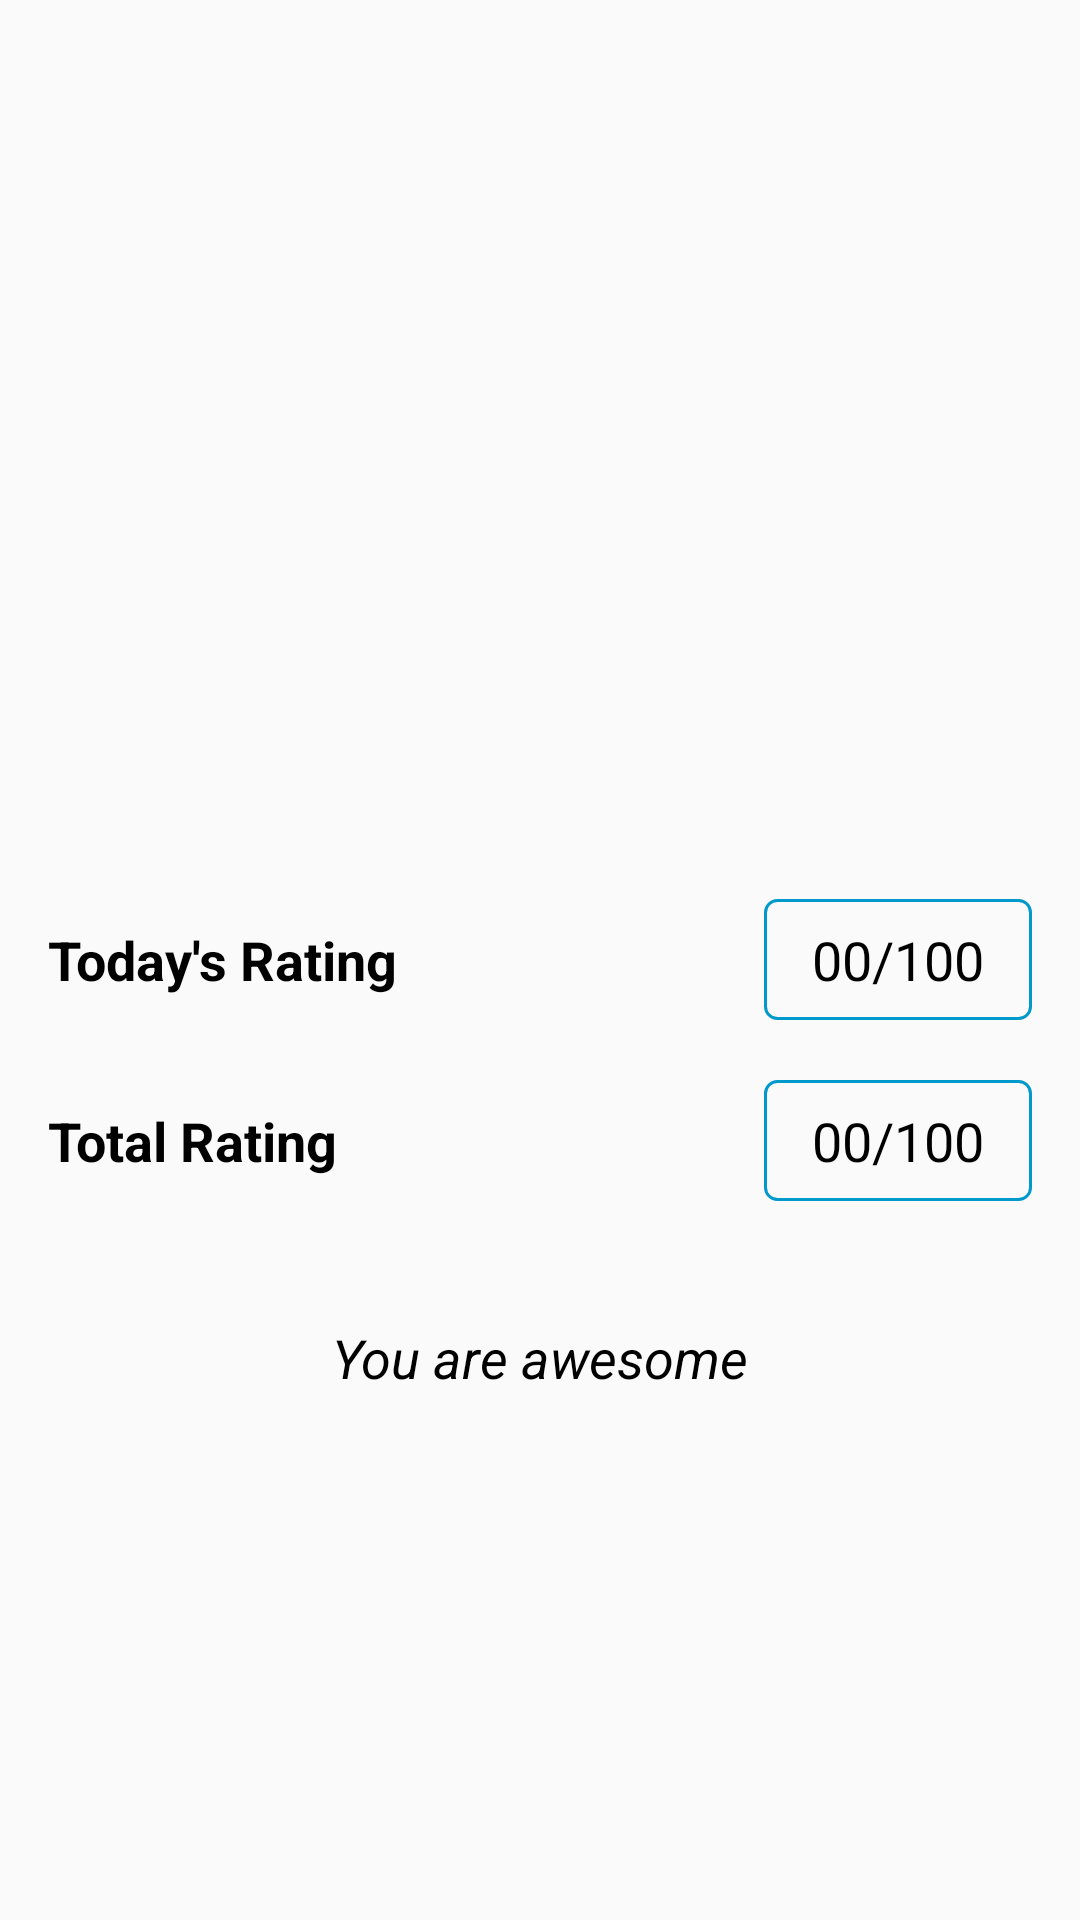

Produce the Android XML layout that renders to this screen, including the resource entries it uses.
<!-- AndroidManifest.xml: application theme Theme.example -->
<!-- res/layout/fragment_home.xml -->
<?xml version="1.0" encoding="utf-8"?>
<RelativeLayout xmlns:android="http://schemas.android.com/apk/res/android"
    xmlns:tools="http://schemas.android.com/tools"
    android:layout_width="match_parent"
    android:layout_height="match_parent"
    android:padding="@dimen/margin_16"
    tools:context=".ui.home.HomeFragment">

    <ImageView
        android:id="@+id/user_guide"
        android:layout_width="wrap_content"
        android:layout_height="wrap_content"
        android:layout_alignParentEnd="true"
        android:adjustViewBounds="true"
        android:contentDescription="@string/image_content_des"
        android:scaleType="fitXY"
        android:src="@drawable/ic_user_guide" />

    <LinearLayout
        android:layout_centerInParent="true"
        android:id="@+id/layout_one"
        android:layout_width="match_parent"
        android:layout_height="wrap_content"
        android:orientation="horizontal">

        <TextView
            android:layout_width="0dp"
            android:layout_height="wrap_content"
            android:layout_weight="1"
            android:text="Today's Rating"
            android:textAppearance="@style/TextAppearance.AppCompat.Medium"
            android:textColor="@color/black_1"
            android:textStyle="bold" />

        <TextView
            android:id="@+id/todayPoint"
            android:layout_width="wrap_content"
            android:layout_height="wrap_content"
            android:background="@drawable/box_border"
            android:paddingStart="@dimen/margin_16"
            android:paddingTop="@dimen/margin_8"
            android:paddingEnd="@dimen/margin_16"
            android:paddingBottom="@dimen/margin_8"
            android:text="00/100"
            android:maxLength="7"
            android:textAppearance="@style/TextAppearance.AppCompat.Medium"
            android:textColor="@color/black_1" />
    </LinearLayout>

    <LinearLayout
        android:id="@+id/layout_two"
        android:layout_width="match_parent"
        android:layout_height="wrap_content"
        android:layout_below="@id/layout_one"
        android:layout_marginTop="20dp"
        android:orientation="horizontal">

        <TextView
            android:layout_width="0dp"
            android:layout_height="wrap_content"
            android:layout_weight="1"
            android:text="Total Rating"
            android:textAppearance="@style/TextAppearance.AppCompat.Medium"
            android:textColor="@color/black_1"
            android:textStyle="bold" />

        <TextView
            android:id="@+id/totalPoint"
            android:layout_width="wrap_content"
            android:layout_height="wrap_content"
            android:background="@drawable/box_border"
            android:paddingStart="@dimen/margin_16"
            android:paddingTop="@dimen/margin_8"
            android:paddingEnd="@dimen/margin_16"
            android:paddingBottom="@dimen/margin_8"
            android:maxLength="7"
            android:text="00/100"
            android:textAppearance="@style/TextAppearance.AppCompat.Medium"
            android:textColor="@color/black_1" />
    </LinearLayout>

    <TextView
        android:layout_width="wrap_content"
        android:layout_height="wrap_content"
        android:layout_below="@id/layout_two"
        android:layout_centerHorizontal="true"
        android:layout_marginTop="40dp"
        android:text="You are awesome"
        android:textAppearance="@style/TextAppearance.AppCompat.Medium"
        android:textColor="@color/black_1"
        android:textStyle="italic" />

</RelativeLayout>
<!-- resources referenced by this layout -->
<resources>
  <color name="black_1">#000000</color>
  <dimen name="margin_16">16dp</dimen>
  <dimen name="margin_8">8dp</dimen>
  <!-- drawable box_border (drawable) -->
  <?xml version="1.0" encoding="utf-8"?>
  <shape xmlns:android="http://schemas.android.com/apk/res/android"
      android:shape="rectangle">
      <corners
          android:radius="4dp"
          android:topRightRadius="4dp"
          android:bottomRightRadius="4dp"
          android:bottomLeftRadius="4dp" />
      <stroke
          android:width="1dp"
          android:color="@android:color/holo_blue_dark" />
  </shape>
  <style name="Theme.example" parent="Theme.AppCompat.Light.DarkActionBar">
          
          <item name="colorPrimary">@color/purple_500</item>
          <item name="colorPrimaryVariant">@color/purple_700</item>
          <item name="colorOnPrimary">@color/white</item>
          
          <item name="colorSecondary">@color/teal_200</item>
          <item name="colorSecondaryVariant">@color/teal_700</item>
          <item name="colorOnSecondary">@color/black</item>
          
          <item name="android:statusBarColor" tools:targetApi="l">?attr/colorPrimaryVariant</item>
          
          <item name="android:forceDarkAllowed" tools:targetApi="q">false</item>
  
      </style>
  <color name="purple_500">#2A2A2A</color>
  <color name="purple_700">#040404</color>
  <color name="white">#FFFFFFFF</color>
  <color name="teal_200">#FF03DAC5</color>
  <color name="teal_700">#FF018786</color>
  <color name="black">#040404</color>
</resources>
